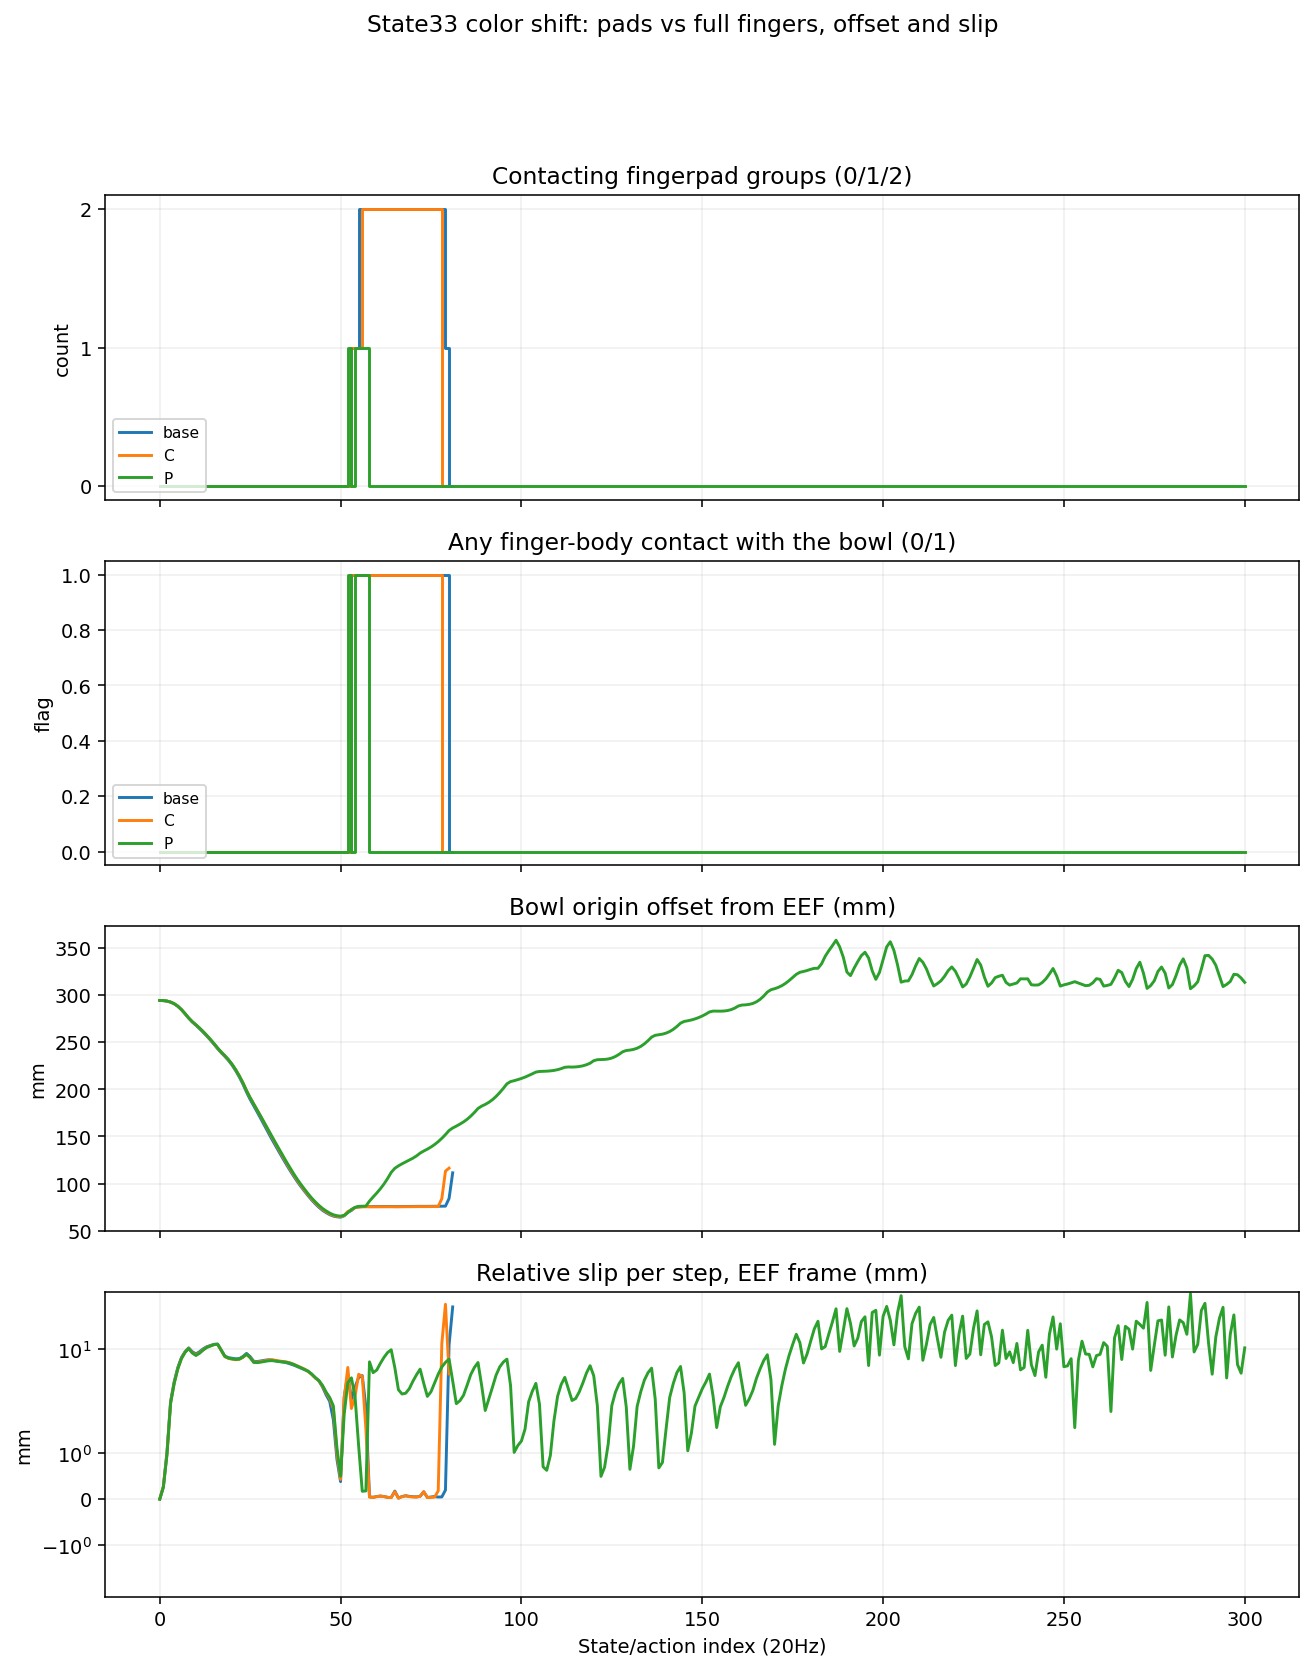

The data file committed next to this chart (first rows):
model, states, first_any_pad_contact_state, last_any_pad_contact_state, states_with_any_pad_contact, any_pad_contact_regions, states_with_both_pad_contact, both_pad_contact_regions, first_both_pad_contact_gap_state, first_any_finger_contact_state, last_any_finger_contact_state, trailing_contact_free_states_after_finge…, any_finger_contact_regions, lift_at_last_finger_contact_mm, reached_20mm_lift_before_last_finger_con…, window_max_relative_slip_mm, window_mean_relative_slip_mm, max_relative_slip_mm, mean_relative_slip_mm, max_lift_mm, finger_contact_columns_present
base, 82, 53, 79, 27, 1, 24, 1, 79, 53, 79, 2, 1, 62.77, True, 32.06, 4.861, 32.06, 4.861, 74.83, True
C, 81, 53, 77, 25, 1, 22, 1, 78, 53, 77, 3, 1, 70.75, True, 34.52, 4.98, 34.52, 4.98, 74.03, True
P, 301, 52, 57, 5, 2, 0, 0, , 52, 57, 243, 2, 4.287, False, 11.42, 5.386, 46.26, 9.037, 4.287, True
